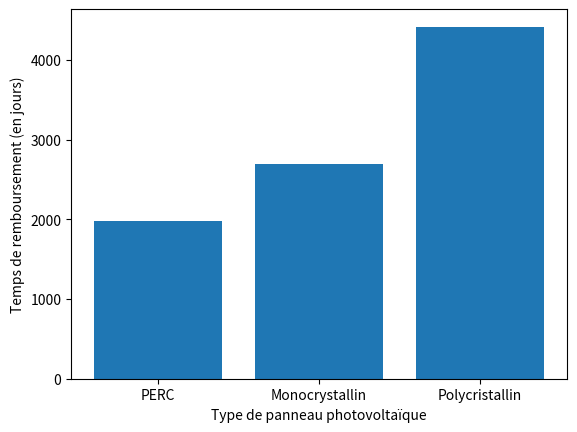

The script that saved this image:
import matplotlib.pyplot as plt
import numpy as np

def temps_de_remboursement (cout_initial,type_de_panneau,surface):
    rendement_selon_type = {"PERC":0.25,"Monocrystallin":0.2,"Polycristallin":0.16}
    rendement = rendement_selon_type[type_de_panneau]
    prix_elec_par_kw = 0.2516
    irradiation_annuelle_moyenne_en_kwHm2 = 1300
    return int(cout_initial / ((irradiation_annuelle_moyenne_en_kwHm2)/365 * surface * rendement * prix_elec_par_kw))

cout = [20000,14500,9500]
type_de_panneau = ["PERC","Monocrystallin","Polycristallin"]
surface = [45,30,15]
tr = []

for i in range(3):
    tr.append(temps_de_remboursement(cout[i],type_de_panneau[i],surface[i]))
    print ("Vous serez rentables en",temps_de_remboursement(cout[i],type_de_panneau[i],surface[i]),"jours")

#P = puissance nominale en kWc = 1000w/m2 * rendement * 1.8 m2
#P/1.8 * x = 1000 <=> x = 1000 * 1.8/(1000 * 1.8 * r) = 1/r

print(1/0.18)

plt.bar(type_de_panneau,tr)
plt.ylabel("Temps de remboursement (en jours)")
plt.xlabel("Type de panneau photovoltaïque")
plt.show()
